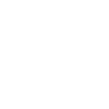
t = 0.00 s
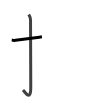
t = 1.75 s
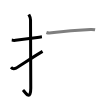
t = 3.50 s
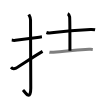
t = 5.50 s
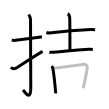
t = 7.25 s
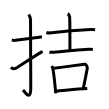
t = 9.00 s

The animated SVG that drew these frames (rendered in a browser with its animation timeline set to each time). Animation: 9 SMIL elements (animate=9); one cycle of 9.00 s.

<svg width="109px" height="109px" viewBox="0 0 px 109px" xmlns="http://www.w3.org/2000/svg" xmlns:xlink="http://www.w3.org/1999/xlink" xml:space="preserve" version="1.1"  baseProfile="full">
<path d="M11.75,40.05c2.27,0.27,1.38,0.6,3.81,0.27c5.99-0.82,16.38-2.22,26.36-3.49" style="fill:none;stroke:black;stroke-width:3;opacity:0">
  <animate attributeType="CSS" attributeName="opacity" from="0" to="1" begin="0s" dur="1s" repeatCount="Indefinite" fill="freeze" />
</path>
<path d="M28.77,14.5c0.48,0.92,1.76,2.49,1.76,5.52c0,15.23,0.24,56.46,0.24,67.9c0,14.25-6.32,3.53-7.77,2" style="fill:none;stroke:black;stroke-width:3;opacity:0">
  <animate attributeType="CSS" attributeName="opacity" from="0" to="1" begin="1s" dur="1s" repeatCount="Indefinite" fill="freeze" />
</path>
<path d="M11,67.29c1.05,1.24,2.71,1.97,5.02,0.82c1.36-0.68,20.76-13.45,26.53-16.7" style="fill:none;stroke:black;stroke-width:3;opacity:0">
  <animate attributeType="CSS" attributeName="opacity" from="0" to="1" begin="2s" dur="1s" repeatCount="Indefinite" fill="freeze" />
</path>
<path d="M46.42,32.5c1.31,0.47,3.72,0.44,5.03,0.29C65.09,31.19,80.83,30,90.5,29.5c2.19-0.11,3.5,0.08,4.59,0.3" style="fill:none;stroke:black;stroke-width:3;opacity:0">
  <animate attributeType="CSS" attributeName="opacity" from="0" to="1" begin="3s" dur="1s" repeatCount="Indefinite" fill="freeze" />
</path>
<path d="M67.69,13.76c1.08,0.44,1.73,2.16,1.94,3.14c0.22,0.99,0.3,24.85,0.3,33.8" style="fill:none;stroke:black;stroke-width:3;opacity:0">
  <animate attributeType="CSS" attributeName="opacity" from="0" to="1" begin="4s" dur="1s" repeatCount="Indefinite" fill="freeze" />
</path>
<path d="M49.38,52.18c1.04,0.21,2.94,0.17,3.98,0.11c13.74-0.77,15.89-2.21,35.79-2.97c1.73-0.07,2.77,0.02,3.64,0.12" style="fill:none;stroke:black;stroke-width:3;opacity:0">
  <animate attributeType="CSS" attributeName="opacity" from="0" to="1" begin="5s" dur="1s" repeatCount="Indefinite" fill="freeze" />
</path>
<path d="M51.57,66.09c0.42,0.52,0.85,0.95,1.03,1.6c1.45,5.15,2.18,16.51,3.17,25.77" style="fill:none;stroke:black;stroke-width:3;opacity:0">
  <animate attributeType="CSS" attributeName="opacity" from="0" to="1" begin="6s" dur="1s" repeatCount="Indefinite" fill="freeze" />
</path>
<path d="M53.67,68.29c11.16-1.38,25.49-3.29,30.76-4.02c1.93-0.27,3.08,2.69,2.81,4.26c-1.14,6.49-2.74,13.71-3.89,19.72" style="fill:none;stroke:black;stroke-width:3;opacity:0">
  <animate attributeType="CSS" attributeName="opacity" from="0" to="1" begin="7s" dur="1s" repeatCount="Indefinite" fill="freeze" />
</path>
<path d="M56.18,91.05c7.32-0.55,20.57-1.9,31.09-2.5" style="fill:none;stroke:black;stroke-width:3;opacity:0">
  <animate attributeType="CSS" attributeName="opacity" from="0" to="1" begin="8s" dur="1s" repeatCount="Indefinite" fill="freeze" />
</path>
</svg>
